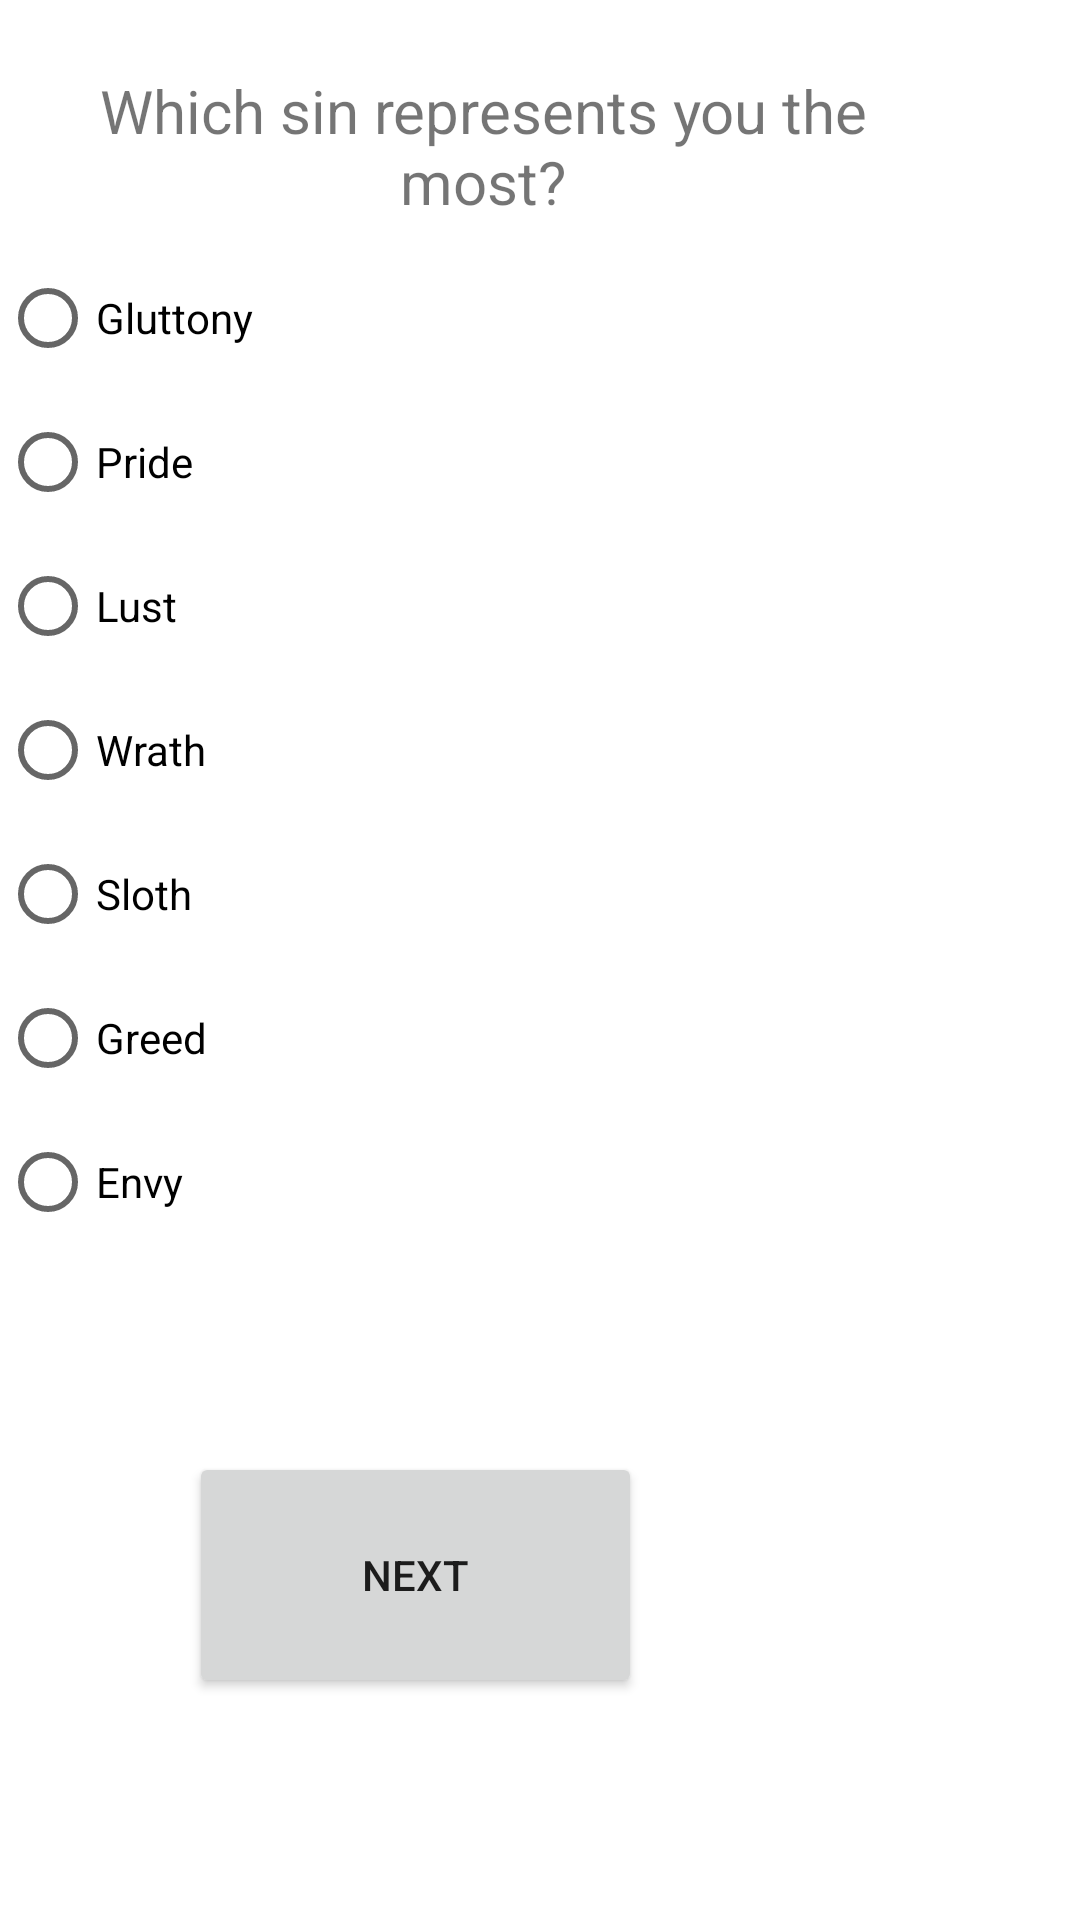

Here is an Android app screen rendered from its layout file. Give the layout XML and the strings, colors and styles it references.
<!-- AndroidManifest.xml: application theme Theme.Lab2survey -->
<!-- res/layout/activity_questions.xml -->
<?xml version="1.0" encoding="utf-8"?>
<RelativeLayout xmlns:android="http://schemas.android.com/apk/res/android"
    xmlns:tools="http://schemas.android.com/tools"
    android:layout_width="match_parent"
    android:layout_height="match_parent">















































































    <TextView
        android:id="@+id/Question1textView"
        android:layout_width="323dp"
        android:layout_height="wrap_content"
        android:layout_alignParentStart="true"
        android:layout_alignParentEnd="true"
        android:layout_alignParentBottom="true"
        android:layout_marginStart="25dp"
        android:layout_marginEnd="63dp"
        android:layout_marginBottom="566dp"
        android:gravity="center"
        android:text="@string/question_1"
        android:textSize="20sp" />

    <RadioGroup
        android:id="@+id/sin_radio_group"
        android:layout_width="333dp"
        android:layout_height="356dp"
        android:layout_alignParentEnd="true"
        android:layout_alignParentBottom="true"
        android:layout_marginEnd="56dp"
        android:layout_marginBottom="202dp"
        android:orientation="vertical">

        <RadioButton
            android:id="@+id/gluttony_radio_button"
            android:layout_width="match_parent"
            android:layout_height="wrap_content"
            android:layout_alignParentEnd="false"
            android:layout_alignParentBottom="false"
            android:onClick="onRadioButtonClicked"
            android:text="@string/gluttony" />

        <RadioButton
            android:id="@+id/pride_radio_button"
            android:layout_width="match_parent"
            android:layout_height="wrap_content"
            android:layout_alignParentEnd="true"
            android:layout_alignParentBottom="true"
            android:onClick="onRadioButtonClicked"
            android:text="@string/pride" />

        <RadioButton
            android:id="@+id/lust_radio_button"
            android:layout_width="match_parent"
            android:layout_height="wrap_content"
            android:layout_alignParentEnd="true"
            android:layout_alignParentBottom="true"
            android:onClick="onRadioButtonClicked"
            android:text="@string/lust" />

        <RadioButton
            android:id="@+id/wrath_radio_button"
            android:layout_width="match_parent"
            android:layout_height="wrap_content"
            android:layout_alignParentEnd="true"
            android:layout_alignParentBottom="true"
            android:onClick="onRadioButtonClicked"
            android:text="@string/wrath" />

        <RadioButton
            android:id="@+id/sloth_radio_button"
            android:layout_width="match_parent"
            android:layout_height="wrap_content"
            android:layout_alignParentEnd="true"
            android:layout_alignParentBottom="true"
            android:onClick="onRadioButtonClicked"
            android:text="@string/sloth" />

        <RadioButton
            android:id="@+id/greed_radio_button"
            android:layout_width="match_parent"
            android:layout_height="wrap_content"
            android:layout_alignParentEnd="true"
            android:layout_alignParentBottom="true"
            android:onClick="onRadioButtonClicked"
            android:text="@string/greed" />

        <RadioButton
            android:id="@+id/envy_radio_button"
            android:layout_width="match_parent"
            android:layout_height="wrap_content"
            android:layout_alignParentEnd="true"
            android:layout_alignParentBottom="true"
            android:onClick="onRadioButtonClicked"
            android:text="@string/envy" />
    </RadioGroup>

    <Button
        android:id="@+id/next_button"
        android:layout_width="151dp"
        android:layout_height="82dp"
        android:layout_alignParentEnd="true"
        android:layout_alignParentBottom="true"
        android:layout_marginEnd="146dp"
        android:layout_marginBottom="74dp"
        android:onClick="onNextClick"
        android:text="@string/next" />


</RelativeLayout>
<!-- resources referenced by this layout -->
<resources>
  <string name="envy">Envy</string>
  <string name="gluttony">Gluttony</string>
  <string name="greed">Greed</string>
  <string name="lust">Lust</string>
  <string name="next">Next</string>
  <string name="pride">Pride</string>
  <string name="question_1">Which sin represents you the most?</string>
  <string name="sloth">Sloth</string>
  <string name="wrath">Wrath</string>
  <style name="Theme.Lab2survey" parent="Theme.MaterialComponents.DayNight.DarkActionBar">
          
          <item name="colorPrimary">@color/purple_500</item>
          <item name="colorPrimaryVariant">@color/purple_700</item>
          <item name="colorOnPrimary">@color/white</item>
          
          <item name="colorSecondary">@color/teal_200</item>
          <item name="colorSecondaryVariant">@color/teal_700</item>
          <item name="colorOnSecondary">@color/black</item>
          
          <item name="android:statusBarColor" tools:targetApi="l">?attr/colorPrimaryVariant</item>
          
      </style>
  <!-- not gathered from this repository: default colours our renderer supplied (Android Studio template values) -->
  <color name="purple_500">#FF6200EE</color>
  <color name="purple_700">#FF3700B3</color>
  <color name="teal_200">#FF03DAC5</color>
  <color name="teal_700">#FF018786</color>
  <color name="black">#FF000000</color>
  <color name="white">#FFFFFFFF</color>
</resources>
